Dataset: pill_data_croped (GitHub, desafin/hackaton_2_embb). Classes: Lopmin, Nephin, Penzar ER.

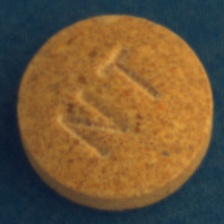
Label: Nephin

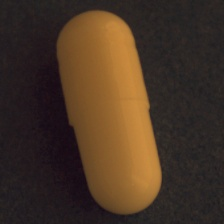
Label: Lopmin

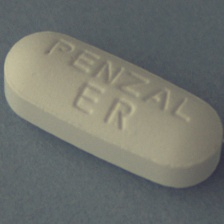
Label: Penzar ER

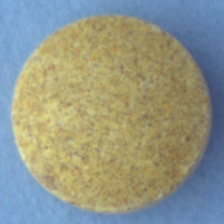
Label: Nephin

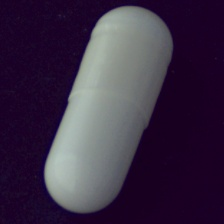
Label: Lopmin

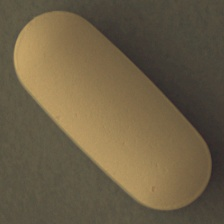
Label: Penzar ER
